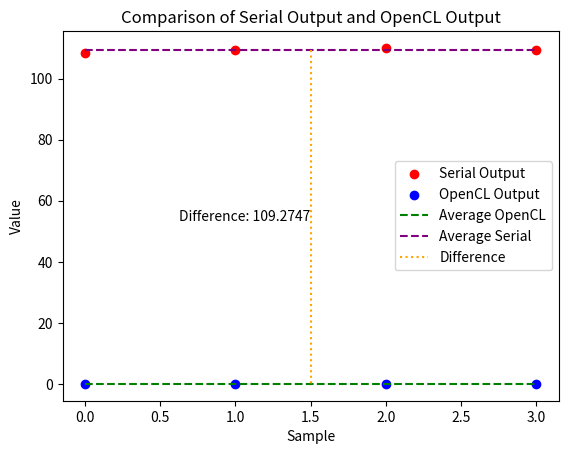

This chart was generated by the following Python code:
import matplotlib.pyplot as plt
import numpy as np

# Data
serial_output = [108.498990, 109.261769, 110.026139, 109.491663]
opencl_output = [0.044924, 0.044626, 0.045300, 0.045078]
average_opencl = np.mean(opencl_output)
average_serial = np.mean(serial_output)


# Calculate the difference
difference = average_serial - average_opencl
# Plotting
x = np.arange(len(serial_output))

# Plotting the data points
plt.scatter(x, serial_output, color='red', label='Serial Output')
plt.scatter(x, opencl_output, color='blue', label='OpenCL Output')

# Plotting the average line
plt.plot(x, [average_opencl] * len(x), color='green', linestyle='--', label='Average OpenCL')
plt.plot(x, [average_serial] * len(x), color='purple', linestyle='--', label='Average Serial')



# Plotting the difference line
line_x = x[0] + (x[-1] - x[0]) / 2  # x-coordinate for the vertical line
plt.plot([line_x, line_x], [average_serial,average_opencl], color='orange', linestyle=':', label='Difference')

# Adding text for difference
text_x = line_x
text_y = (average_serial+average_opencl) / 2
plt.text(text_x, text_y, f'Difference: {difference:.4f}', ha='right', va='center', color='black')
# Set labels and title
plt.xlabel('Sample')
plt.ylabel('Value')
plt.title('Comparison of Serial Output and OpenCL Output')

# Add legend
plt.legend()

# Display the graph
plt.show()